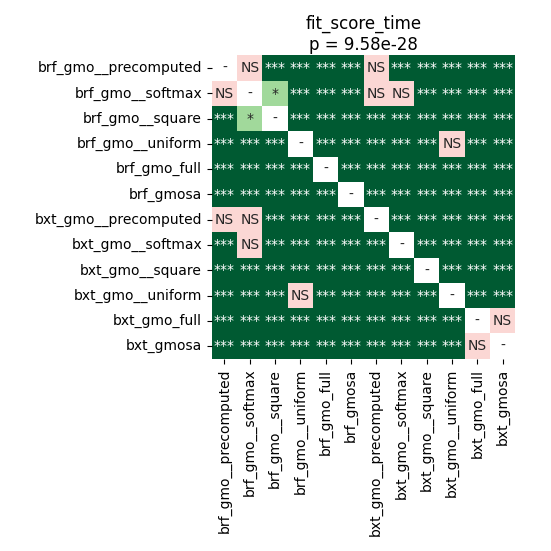

Data behind this chart, as committed beside it:
	brf_gmo__precomputed	brf_gmo__softmax	brf_gmo__square	brf_gmo__uniform	brf_gmo_full	brf_gmosa	bxt_gmo__precomputed	bxt_gmo__softmax	bxt_gmo__square	bxt_gmo__uniform	bxt_gmo_full	bxt_gmosa
brf_gmo__precomputed	1.0	0.7057	3.5336143092105265e-05	3.5336143092105265e-05	3.5336143092105265e-05	3.5336143092105265e-05	0.4298	0.0008535	3.5336143092105265e-05	3.5336143092105265e-05	3.5336143092105265e-05	3.5336143092105265e-05
brf_gmo__softmax	0.7057	1.0	0.0101	3.5336143092105265e-05	3.5336143092105265e-05	3.5336143092105265e-05	0.5794	0.4538	3.5336143092105265e-05	3.5336143092105265e-05	3.5336143092105265e-05	3.5336143092105265e-05
brf_gmo__square	3.5336143092105265e-05	0.0101	1.0	3.5336143092105265e-05	3.5336143092105265e-05	3.5336143092105265e-05	3.5336143092105265e-05	3.5336143092105265e-05	3.5336143092105265e-05	3.5336143092105265e-05	3.5336143092105265e-05	3.5336143092105265e-05
brf_gmo__uniform	3.5336143092105265e-05	3.5336143092105265e-05	3.5336143092105265e-05	1.0	3.5336143092105265e-05	3.5336143092105265e-05	3.5336143092105265e-05	3.5336143092105265e-05	3.5336143092105265e-05	0.6788	3.5336143092105265e-05	3.5336143092105265e-05
brf_gmo_full	3.5336143092105265e-05	3.5336143092105265e-05	3.5336143092105265e-05	3.5336143092105265e-05	1.0	3.5336143092105265e-05	3.5336143092105265e-05	3.5336143092105265e-05	3.5336143092105265e-05	3.5336143092105265e-05	0.0001042	3.5336143092105265e-05
brf_gmosa	3.5336143092105265e-05	3.5336143092105265e-05	3.5336143092105265e-05	3.5336143092105265e-05	3.5336143092105265e-05	1.0	3.5336143092105265e-05	3.5336143092105265e-05	3.5336143092105265e-05	3.5336143092105265e-05	3.5336143092105265e-05	3.5336143092105265e-05
bxt_gmo__precomputed	0.4298	0.5794	3.5336143092105265e-05	3.5336143092105265e-05	3.5336143092105265e-05	3.5336143092105265e-05	1.0	3.5336143092105265e-05	3.5336143092105265e-05	3.5336143092105265e-05	3.5336143092105265e-05	3.5336143092105265e-05
bxt_gmo__softmax	0.0008535	0.4538	3.5336143092105265e-05	3.5336143092105265e-05	3.5336143092105265e-05	3.5336143092105265e-05	3.5336143092105265e-05	1.0	3.5336143092105265e-05	3.5336143092105265e-05	3.5336143092105265e-05	3.5336143092105265e-05
bxt_gmo__square	3.5336143092105265e-05	3.5336143092105265e-05	3.5336143092105265e-05	3.5336143092105265e-05	3.5336143092105265e-05	3.5336143092105265e-05	3.5336143092105265e-05	3.5336143092105265e-05	1.0	3.5336143092105265e-05	3.5336143092105265e-05	3.5336143092105265e-05
bxt_gmo__uniform	3.5336143092105265e-05	3.5336143092105265e-05	3.5336143092105265e-05	0.6788	3.5336143092105265e-05	3.5336143092105265e-05	3.5336143092105265e-05	3.5336143092105265e-05	3.5336143092105265e-05	1.0	3.5336143092105265e-05	3.5336143092105265e-05
bxt_gmo_full	3.5336143092105265e-05	3.5336143092105265e-05	3.5336143092105265e-05	3.5336143092105265e-05	0.0001042	3.5336143092105265e-05	3.5336143092105265e-05	3.5336143092105265e-05	3.5336143092105265e-05	3.5336143092105265e-05	1.0	0.3223
bxt_gmosa	3.5336143092105265e-05	3.5336143092105265e-05	3.5336143092105265e-05	3.5336143092105265e-05	3.5336143092105265e-05	3.5336143092105265e-05	3.5336143092105265e-05	3.5336143092105265e-05	3.5336143092105265e-05	3.5336143092105265e-05	0.3223	1.0
